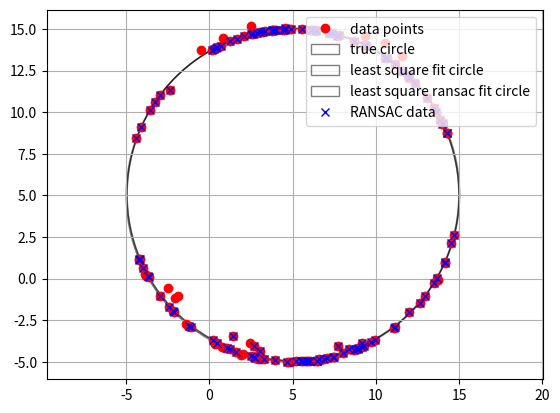

The script that saved this image:
#!/usr/bin/env python
# coding=utf-8

import random
import math
import matplotlib.pyplot as plt
from matplotlib.patches import Ellipse, Circle
import numpy as np
import scipy.linalg as sl
import scipy as sp


true_x = 5  # 真值x为5
true_y = 5  # 真值y为5
true_r = 10  # 真值半径为10
points_num = 150  # 点云数量
inline_points = 130  # 符合点云数量
points_x = []
points_y = []


def ransac(data, model, n, k, t, d, debug=False, return_all=False):
    """
    参考:http://scipy.github.io/old-wiki/pages/Cookbook/RANSAC
    伪代码:http://en.wikipedia.org/w/index.php?title=RANSAC&oldid=116358182
    输入:
        data - 样本点
        model - 假设模型:事先自己确定
        n - 生成模型所需的最少样本点
        k - 最大迭代次数
        t - 阈值:作为判断点满足模型的条件
        d - 拟合较好时,需要的样本点最少的个数,当做阈值看待
    输出:
        bestfit - 最优拟合解（返回nil,如果未找到）

    iterations = 0
    bestfit = nil #后面更新
    besterr = something really large #后期更新besterr = thiserr
    while iterations < k
    {
        maybeinliers = 从样本中随机选取n个,不一定全是局内点,甚至全部为局外点
        maybemodel = n个maybeinliers 拟合出来的可能符合要求的模型
        alsoinliers = emptyset #满足误差要求的样本点,开始置空
        for (每一个不是maybeinliers的样本点)
        {
            if 满足maybemodel即error < t
                将点加入alsoinliers
        }
        if (alsoinliers样本点数目 > d)
        {
            %有了较好的模型,测试模型符合度
            bettermodel = 利用所有的maybeinliers 和 alsoinliers 重新生成更好的模型
            thiserr = 所有的maybeinliers 和 alsoinliers 样本点的误差度量
            if thiserr < besterr
            {
                bestfit = bettermodel
                besterr = thiserr
            }
        }
        iterations++
    }
    return bestfit
    """
    iterations = 0  # 迭代次数
    bestfit = None
    besterr = np.inf  # 设置默认值
    best_inlier_idxs = None
    while iterations < k:  # 如果没有超过最多迭代次数
        maybe_idxs, test_idxs = random_partition(n, data.shape[0])  # 打乱顺序
        maybe_inliers = data[maybe_idxs, :]  # 获取size(maybe_idxs)行数据(Xi,Yi)
        test_points = data[test_idxs]  # 若干行(Xi,Yi)数据点
        maybemodel = model.fit(maybe_inliers)  # 拟合模型
        test_err = model.get_error(test_points, maybemodel)  # 计算误差:平方和最小
        also_idxs = test_idxs[test_err < t]
        also_inliers = data[also_idxs, :]
        if debug:
            print ('test_err.min()', test_err.min())
            print ('test_err.max()', test_err.max())
            print ('numpy.mean(test_err)', np.mean(test_err))
            print ('iteration %d:len(alsoinliers) = %d' % (iterations, len(also_inliers)))
        if len(also_inliers > d):
            betterdata = np.concatenate((maybe_inliers, also_inliers))  # 样本连接
            bettermodel = model.fit(betterdata)
            better_errs = model.get_error(betterdata, bettermodel)
            thiserr = np.mean(better_errs)  # 平均误差作为新的误差
            if thiserr < besterr:
                bestfit = bettermodel
                besterr = thiserr
                best_inlier_idxs = np.concatenate((maybe_idxs, also_idxs))  # 更新局内点,将新点加入
        iterations += 1
        if bestfit is None:
            raise ValueError("did't meet fit acceptance criteria")
        if return_all:
            return bestfit, {'inliers': best_inlier_idxs}
        else:
            return bestfit


def random_partition(n, n_data):
    """return n random rows of data and the other len(data) - n rows"""
    all_idxs = np.arange(n_data)  # 获取n_data下标索引
    np.random.shuffle(all_idxs)  # 打乱下标索引
    idxs1 = all_idxs[:n]
    idxs2 = all_idxs[n:]
    return idxs1, idxs2


'''最小二乘拟合直线模型'''


class CircleLeastSquareModel:
    # 最小二乘 fitting circle
    def __init__(self):
        pass

    def fit(self, data):
        A = []
        B = []
        for d in data:
            A.append([-d[0], -d[1], -1])
            B.append(d[0] ** 2 + d[1] ** 2)
        A_matrix = np.array(A)
        B_matrix = np.array(B)
        C_matrix = A_matrix.T.dot(A_matrix)
        result = np.linalg.inv(C_matrix).dot(A_matrix.T.dot(B_matrix))
        model = CircleLeastSquareModel()
        model.a = result[0]
        model.b = result[1]
        model.c = result[2]
        return model  # 返回最小平方和向量

# get error 为每个数据点和拟合后的结果之间的误差的平方，换其他模型也可以用

    def get_error(self, data, model):
        err_per_point = []
        for d in data:
            B = d[0] ** 2 + d[1] ** 2
            B_fit = model.a * d[0] + model.b * d[1] + model.c
            err_per_point.append((B + B_fit) ** 2)  # sum squared error per row
        return np.array(err_per_point)


def fit_2Dline_ransac(points, sigma, iters=1000, P=0.99):
    """
    使用ransac算法拟合直线
    :param points: 二维点集
    :param sigma: 数据和模型之间可接受的差值
    :param iters: 最大迭代次数
    :param P: 得到正确模型的概率
    :return:
    最佳的斜率和截距
    """
    # 最好的模型的参数估计
    best_a = 0  # 直线斜率
    best_b = 0  # 直线截距
    n_total = 0  # 内点数量
    for i in range(iters):
        # 随机选两个求解模型
        sample_index = random.sample(range(len(points)), 2)
        x_1 = points[sample_index[0], 0]
        y_1 = points[sample_index[0], 1]
        x_2 = points[sample_index[1], 0]
        y_2 = points[sample_index[1], 1]
        if x_2 == x_1:
            continue
        # y=ax+b 求解出a,b
        a = (y_2-y_1)/(x_2-x_1)
        b = y_1-a*x_1
        # 算出内点数目
        total_inlier = 0
        for index in range(len(points)):
            y_estimate = a * points[index, 0] + b
            if abs(y_estimate - points[index, 1]) < sigma:
                total_inlier += 1
        # 判断当前模型是否比之前估算的模型好
        if total_inlier > n_total:
            iters = math.log(1-P)/math.log(1-pow(total_inlier/len(points), 2))
            n_total = total_inlier
            best_a = a
            best_b = b
        # 判断是否当前模型已经符合超过一半的点
        if total_inlier>len(points)//2:
            break

    return best_a, best_b

def fit_circle_single(xz):
    '拟合单个圆形'
    model = CircleLeastSquareModel()
    result = model.fit(xz)
    x0 = result.a * -0.5
    z0 = result.b * -0.5
    r = 0.5 * math.sqrt(result.a **2 + result.b** 2 - 4*result.c)
    return np.array([x0,z0,r])



if __name__ == "__main__":
    '''生成随机点， 作为数据源'''
    for i in range(1, points_num):
        # print(random.randint(-5, 15))
        a = random.uniform(true_x - true_r, true_x + true_r)
        x = round(a, 2)
        up_down = random.randrange(-1, 2, 2)
        y = true_y + up_down * math.sqrt(true_r ** 2 - (x - true_x) ** 2)
        b1 = random.uniform(-0.05, 0.05)
        b2 = random.uniform(-0.05, 0.05)
        c1 = random.uniform(0.3, 0.8)
        c2 = random.uniform(0.3, 0.8)
        error_b1 = round(b1, 2)
        error_b2 = round(b1, 2)
        error_c1 = round(c1, 2)
        error_c2 = round(c2, 2)
        if i <= inline_points:
            points_x.append(x + error_b1)
            points_y.append(y + error_b2)
        else:
            up_down1 = random.randrange(-1, 2, 2)
            points_x.append(x + error_c1)
            points_y.append(y + error_c2)
    plt.plot(points_x, points_y, "ro", label="data points")
    plt.axis('equal')
    # plt.show()
    circle1 = Circle(xy=(true_x, true_y), radius=true_r, alpha=0.5, fill=False, label="true circle")  # 先给一个初值去计算圆
    plt.gcf().gca().add_artist(circle1)
    model = CircleLeastSquareModel()  # 类的实例化:用最小二乘生成已知模型
    data = np.vstack([points_x, points_y]).T
    result = model.fit(data)
    x0 = result.a * -0.5
    y0 = result.b * -0.5
    r = 0.5 * math.sqrt(result.a ** 2 + result.b ** 2 - 4 * result.c)
    circle2 = Circle(xy=(x0, y0), radius=r, alpha=0.5, fill=False, label="least square fit circle")  # 第一次拟合后的圆
    plt.gcf().gca().add_artist(circle2)

    print("circle x is %f, y is %f, r is %f" % (x0, y0, r))
    # run RANSAC 算法
    ransac_fit, ransac_data = ransac(data, model, 20, 1000, 20, 50, debug=False, return_all=True)  # ransac迭代
    x1 = ransac_fit.a * -0.5
    y1 = ransac_fit.b * -0.5
    r_1 = 0.5 * math.sqrt(ransac_fit.a ** 2 + ransac_fit.b ** 2 - 4 * ransac_fit.c)
    circle3 = Circle(xy=(x1, y1), radius=r_1, alpha=0.5, fill=False, label="least square ransac fit circle")
    plt.gcf().gca().add_artist(circle3)
    points_x_array = np.array(points_x)
    points_y_array = np.array(points_y)
    plt.plot(points_x_array[ransac_data['inliers']], points_y_array[ransac_data['inliers']], 'bx',
               label="RANSAC data")
    print("ransac circle x is %f, y is %f, r is %f" % (x1, y1, r_1))
    plt.grid()
    plt.legend(loc='upper right')
    plt.show()
